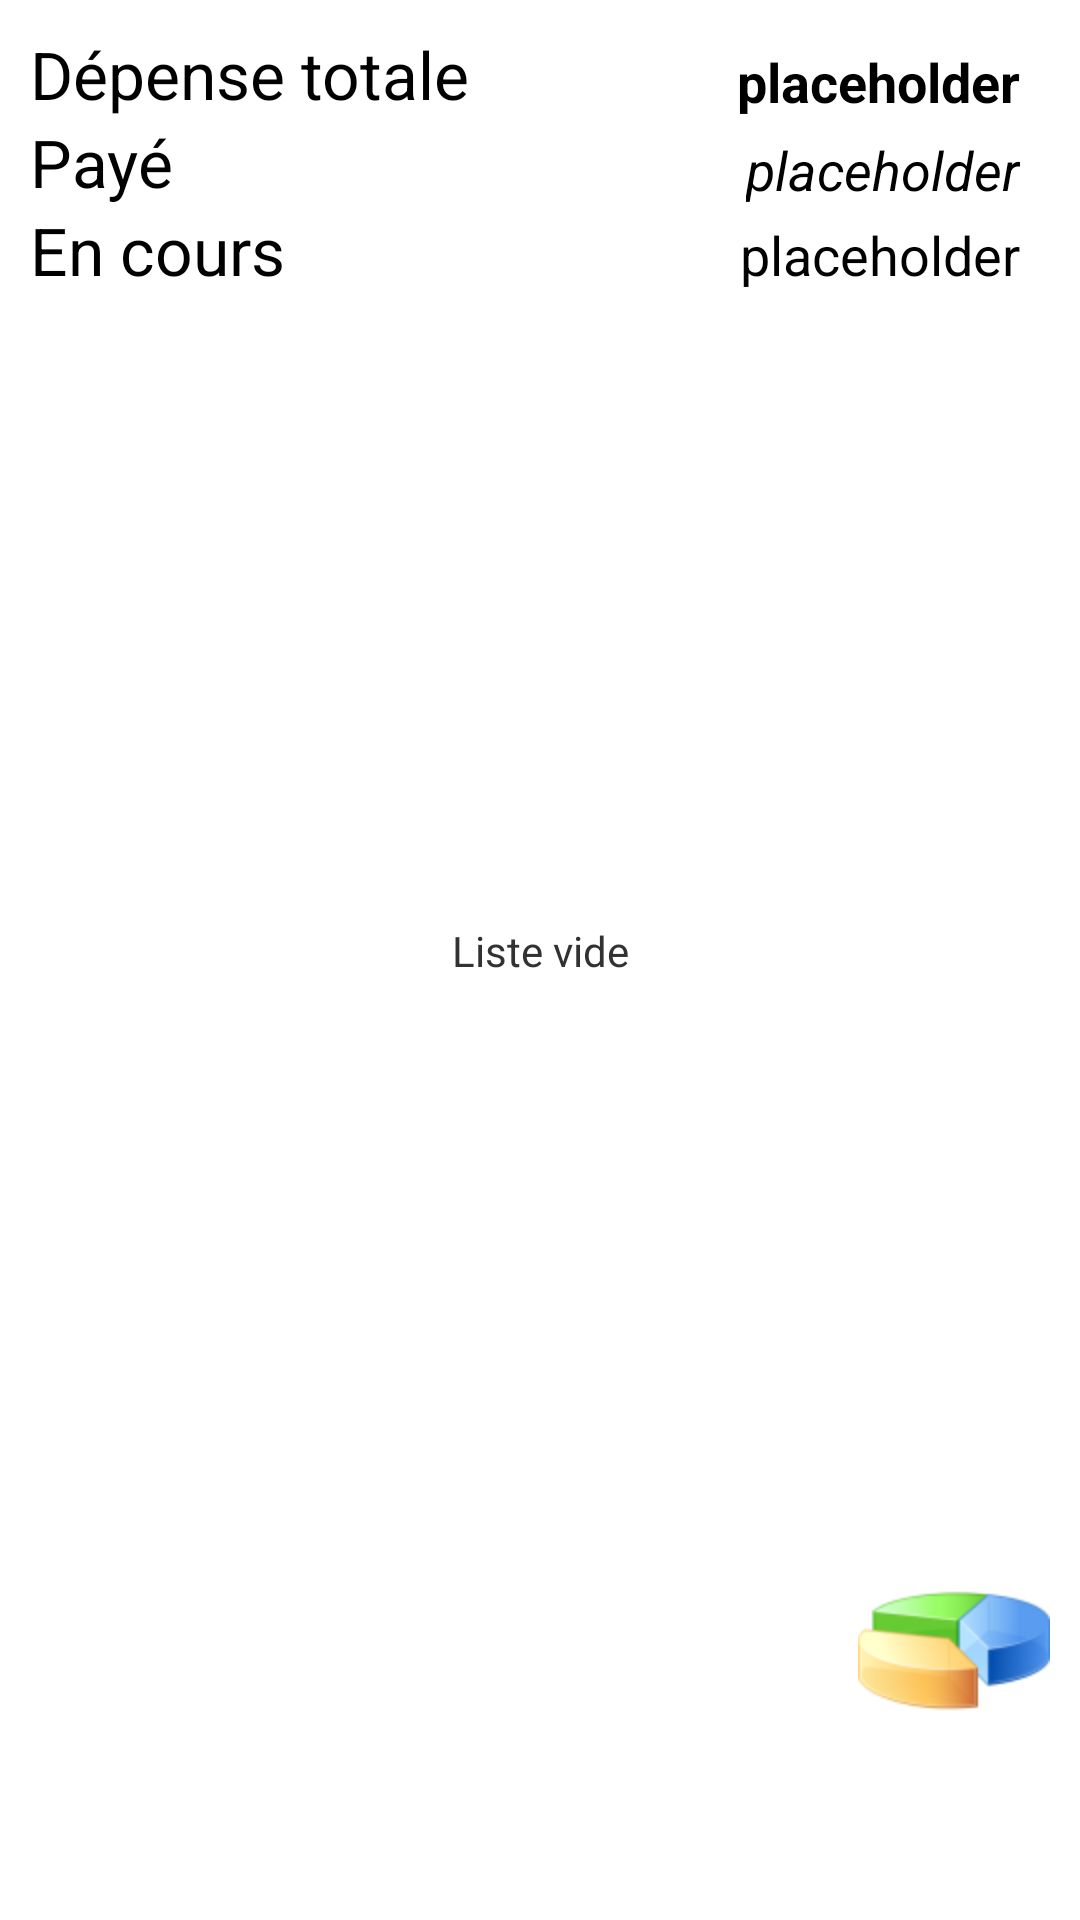

The Android layout XML behind this screen, and the referenced resources:
<!-- AndroidManifest.xml: application theme AppTheme -->
<!-- res/layout/fragment_budget_list.xml -->
<?xml version="1.0" encoding="utf-8"?>

<LinearLayout xmlns:android="http://schemas.android.com/apk/res/android"
    xmlns:tools="http://schemas.android.com/tools"
    android:layout_width="match_parent"
    android:layout_height="match_parent"
    android:orientation="vertical"
    tools:context=".BudgetListFragment" >

    <LinearLayout
        android:layout_width="match_parent"
        android:layout_height="0dp"
        android:layout_weight="1"
        android:orientation="vertical" >

        <LinearLayout
            android:layout_width="wrap_content"
            android:layout_height="wrap_content"
            android:layout_marginBottom="@dimen/budget_list_top_bottom_margin"
            android:layout_marginLeft="@dimen/budget_list_top_item_left_margin"
            android:layout_marginRight="@dimen/budget_list_top_item_right_margin"
            android:layout_marginTop="@dimen/budget_list_top_top_margin" >

            <include
                android:id="@+id/includeBudgetTopPanel"
                android:layout_width="wrap_content"
                android:layout_height="wrap_content"
                layout="@layout/fragment_budget_list_top" />
        </LinearLayout>

        <ExpandableListView
            android:id="@+id/expandableListBudget"
            android:layout_width="match_parent"
            android:layout_height="wrap_content"
            android:layout_marginLeft="@dimen/budget_list_middle_item_left_margin"
            android:layout_marginRight="@dimen/budget_list_middle_item_right_margin" >
        </ExpandableListView>

        <TextView
            android:id="@+id/empty"
            android:layout_width="match_parent"
            android:layout_height="match_parent"
            android:gravity="center"
            android:text="@string/empty_list" />
    </LinearLayout>

    <LinearLayout
        android:layout_width="match_parent"
        android:layout_height="wrap_content"
        android:orientation="vertical" >

        <ImageButton
            android:id="@+id/imageButtonPieChart"
            android:layout_width="wrap_content"
            android:layout_height="wrap_content"
            android:layout_gravity="right"
            android:layout_marginRight="@dimen/budget_list_pie_chart_right_margin"
            android:background="@android:color/transparent"
            android:gravity="right"
            android:orientation="horizontal"
            android:src="@drawable/pie_chart_icon" />

    </LinearLayout>

    <FrameLayout
        android:id="@+id/LayoutBudgetAd"
        android:layout_width="match_parent"
        android:layout_height="@dimen/ad_banner_minwidth"
        android:background="@color/LightCyan" />

</LinearLayout>
<!-- res/layout/fragment_budget_list_top.xml (included above) -->
<?xml version="1.0" encoding="utf-8"?>
<RelativeLayout xmlns:android="http://schemas.android.com/apk/res/android"
    android:layout_width="match_parent"
    android:layout_height="wrap_content"
    android:layout_gravity="center_vertical"
    android:background="@color/BurlyWood" >

    <TextView
        android:id="@+id/lblBudgetTotalAmount"
        android:layout_width="wrap_content"
        android:layout_height="wrap_content"
        android:layout_alignParentLeft="true"
        android:layout_alignParentTop="true"
        android:text="@string/budget_list_total_amount_label"
        android:textAppearance="?android:attr/textAppearanceLarge" />

    <TextView
        android:id="@+id/lblBudgetTotalPaidAmount"
        android:layout_width="wrap_content"
        android:layout_height="wrap_content"
        android:layout_alignParentLeft="true"
        android:layout_below="@+id/lblBudgetTotalAmount"
        android:text="@string/budget_list_paid_amount_label"
        android:textAppearance="?android:attr/textAppearanceLarge" />

    <TextView
        android:id="@+id/lblBudgetOutstandingAmount"
        android:layout_width="wrap_content"
        android:layout_height="wrap_content"
        android:layout_alignParentLeft="true"
        android:layout_below="@+id/lblBudgetTotalPaidAmount"
        android:text="@string/budget_list_outstanding_amount_label"
        android:textAppearance="?android:attr/textAppearanceLarge" />

    <TextView
        android:id="@+id/lblCalculatedOutstanding"
        android:layout_width="wrap_content"
        android:layout_height="wrap_content"
        android:layout_alignBaseline="@+id/lblBudgetOutstandingAmount"
        android:layout_alignBottom="@+id/lblBudgetOutstandingAmount"
        android:layout_alignParentRight="true"
        android:layout_marginRight="@dimen/budget_list_top_item_right_margin"
        android:text="@string/placeholder"
        android:textAppearance="?android:attr/textAppearanceMedium" />

    <TextView
        android:id="@+id/lblCalculatedPaid"
        android:layout_width="wrap_content"
        android:layout_height="wrap_content"
        android:layout_above="@+id/lblBudgetOutstandingAmount"
        android:layout_alignParentRight="true"
        android:layout_marginRight="@dimen/budget_list_top_item_right_margin"
        android:text="@string/placeholder"
        android:textAppearance="?android:attr/textAppearanceMedium"
        android:textStyle="italic" />

    <TextView
        android:id="@+id/lblCalculatedTotal"
        android:layout_width="wrap_content"
        android:layout_height="wrap_content"
        android:layout_above="@+id/lblBudgetTotalPaidAmount"
        android:layout_alignParentRight="true"
        android:layout_marginRight="@dimen/budget_list_top_item_right_margin"
        android:text="@string/placeholder"
        android:textAppearance="?android:attr/textAppearanceMedium"
        android:textStyle="bold" />

</RelativeLayout>
<!-- resources referenced by this layout -->
<resources>
  <dimen name="ad_banner_minwidth">60dp</dimen>
  <dimen name="budget_list_middle_item_left_margin">10dp</dimen>
  <dimen name="budget_list_middle_item_right_margin">10dp</dimen>
  <dimen name="budget_list_pie_chart_right_margin">10dp</dimen>
  <dimen name="budget_list_top_bottom_margin">20dp</dimen>
  <dimen name="budget_list_top_item_left_margin">10dp</dimen>
  <dimen name="budget_list_top_item_right_margin">10dp</dimen>
  <dimen name="budget_list_top_top_margin">10dp</dimen>
  <!-- drawable pie_chart_icon: png bitmap (drawable-hdpi, 5478 bytes) -->
  <string name="budget_list_outstanding_amount_label">En cours</string>
  <string name="budget_list_paid_amount_label">Payé</string>
  <string name="budget_list_total_amount_label">Dépense totale</string>
  <string name="empty_list">Liste vide</string>
  <string name="placeholder">placeholder</string>
  <style name="AppTheme" parent="AppBaseTheme">
          
          <item name="android:windowBackground">@color/Bisque</item>  
          <item name="android:actionBarStyle">@style/ActionBarTheme</item>
          <item name="android:actionOverflowButtonStyle">@style/ActionButtonOverflow</item>
      </style>
  <style name="AppBaseTheme" parent="android:Theme.Light">
          
      </style>
  <style name="ActionBarTheme" parent="android:style/Widget.ActionBar">
          <item name="android:background">@color/LightCyan</item>
      </style>
  <style name="ActionButtonOverflow" parent="android:style/Widget.Holo.ActionButton.Overflow">
      	<item name="android:src">@drawable/ic_action_overflow</item>
  	</style>
</resources>
